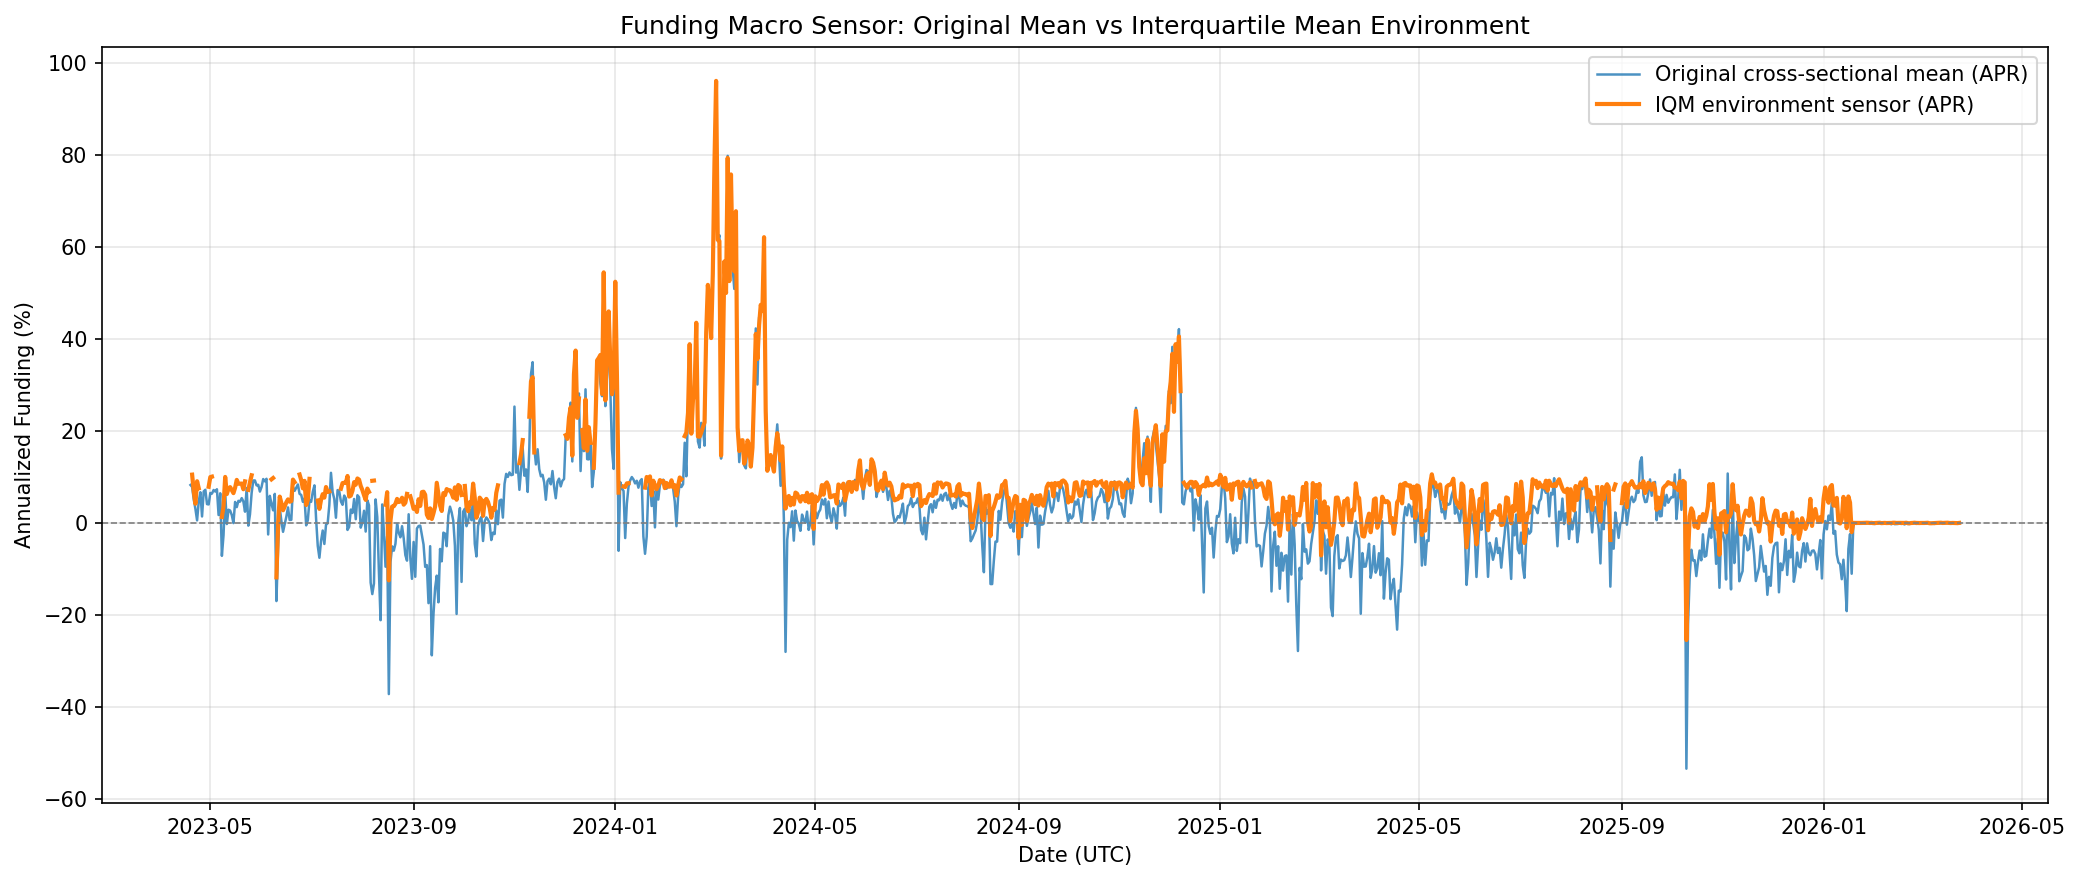

Values plotted in this chart, from the file beside it:
date, funding_mean_dec, F_tk_apr_original, F_tk_apr_environment, F_tk_apr_original_pct, F_tk_apr_environment_pct
2023-04-19 00:00:00+00:00, 7.538546875000001e-05, 0.08255, 0.1095, 8.255, 10.95
2023-04-20 00:00:00+00:00, 7.1538359375e-05, 0.07833, 0.1092, 7.833, 10.92
2023-04-21 00:00:00+00:00, 4.6454453125000005e-05, 0.05087, 0.09725, 5.087, 9.725
2023-04-22 00:00:00+00:00, 2.77796875e-05, 0.03042, 0.07561, 3.042, 7.561
2023-04-23 00:00:00+00:00, 5.087734375000003e-06, 0.005571, 0.1077, 0.5571, 10.77
2023-04-24 00:00:00+00:00, 4.2838828125e-05, 0.04691, 0.101, 4.691, 10.1
2023-04-25 00:00:00+00:00, 6.1026171875000006e-05, 0.06682, 0.1095, 6.682, 10.95
2023-04-26 00:00:00+00:00, 1.2857109375e-05, 0.01408, 0.1052, 1.408, 10.52
2023-04-27 00:00:00+00:00, 6.26653125e-05, 0.06862, 0.1095, 6.862, 10.95
2023-04-28 00:00:00+00:00, 6.591875968992249e-05, 0.07218, 0.1085, 7.218, 10.85
2023-04-29 00:00:00+00:00, 3.743511627906977e-05, 0.04099, 0.1095, 4.099, 10.95
2023-04-30 00:00:00+00:00, 3.672676923076923e-05, 0.04022, 0.1016, 4.022, 10.16
2023-05-01 00:00:00+00:00, 5.950884615384616e-05, 0.06516, 0.1082, 6.516, 10.82
2023-05-02 00:00:00+00:00, 5.823292307692308e-05, 0.06377, 0.1085, 6.377, 10.85
2023-05-03 00:00:00+00:00, 6.54151145038168e-05, 0.07163, 0.1095, 7.163, 10.95
2023-05-04 00:00:00+00:00, 6.238984732824429e-05, 0.06832, 0.1095, 6.832, 10.95
2023-05-05 00:00:00+00:00, 6.694465648854963e-05, 0.0733, 0.1095, 7.33, 10.95
2023-05-06 00:00:00+00:00, 1.576351145038168e-05, 0.01726, 0.09592, 1.726, 9.592
2023-05-07 00:00:00+00:00, 5.8951755725190846e-05, 0.06455, 0.1095, 6.455, 10.95
2023-05-08 00:00:00+00:00, -6.54048854961832e-05, -0.07162, 0.01232, -7.162, 1.232
2023-05-09 00:00:00+00:00, -2.4024274809160304e-05, -0.02631, 0.06324, -2.631, 6.324
2023-05-10 00:00:00+00:00, 6.0274772727272725e-05, 0.066, 0.1081, 6.6, 10.81
2023-05-11 00:00:00+00:00, -2.20772727272727e-06, -0.002417, 0.08404, -0.2417, 8.404
2023-05-12 00:00:00+00:00, 2.6213257575757575e-05, 0.0287, 0.09416, 2.87, 9.416
2023-05-13 00:00:00+00:00, 2.456825757575758e-05, 0.0269, 0.09754, 2.69, 9.754
2023-05-14 00:00:00+00:00, 1.5550530303030304e-05, 0.01703, 0.08884, 1.703, 8.884
2023-05-15 00:00:00+00:00, -3.466666666666622e-07, -0.0003796, 0.08243, -0.038, 8.243
2023-05-16 00:00:00+00:00, 4.165871212121212e-05, 0.04562, 0.09658, 4.562, 9.658
2023-05-17 00:00:00+00:00, 3.136530303030303e-05, 0.03435, 0.1083, 3.434, 10.83
2023-05-18 00:00:00+00:00, 4.387621212121213e-05, 0.04804, 0.1003, 4.804, 10.03
2023-05-19 00:00:00+00:00, 4.2348106060606066e-05, 0.04637, 0.1011, 4.637, 10.11
2023-05-20 00:00:00+00:00, 4.9345757575757575e-05, 0.05403, 0.1059, 5.403, 10.59
2023-05-21 00:00:00+00:00, 4.272280303030303e-05, 0.04678, 0.09906, 4.678, 9.906
2023-05-22 00:00:00+00:00, 2.2346666666666667e-05, 0.02447, 0.104, 2.447, 10.4
2023-05-23 00:00:00+00:00, 6.947189393939394e-05, 0.07607, 0.1095, 7.607, 10.95
2023-05-24 00:00:00+00:00, -5.388787878787876e-06, -0.005901, 0.09467, -0.5901, 9.467
2023-05-25 00:00:00+00:00, 1.7031439393939395e-05, 0.01865, 0.1057, 1.865, 10.57
2023-05-26 00:00:00+00:00, 5.959954545454545e-05, 0.06526, 0.1092, 6.526, 10.92
2023-05-27 00:00:00+00:00, 8.43610606060606e-05, 0.09238, 0.1095, 9.238, 10.95
2023-05-28 00:00:00+00:00, 8.43610606060606e-05, 0.09238, 0.1095, 9.238, 10.95
2023-05-29 00:00:00+00:00, 7.450780303030303e-05, 0.08159, 0.1095, 8.159, 10.95
2023-05-30 00:00:00+00:00, 7.579560606060605e-05, 0.083, 0.1095, 8.3, 10.95
2023-05-31 00:00:00+00:00, 6.22634090909091e-05, 0.06818, 0.1089, 6.818, 10.89
2023-06-01 00:00:00+00:00, 7.141280303030303e-05, 0.0782, 0.1095, 7.82, 10.95
2023-06-02 00:00:00+00:00, 8.719901515151516e-05, 0.09548, 0.1095, 9.548, 10.95
2023-06-03 00:00:00+00:00, 8.27110606060606e-05, 0.09057, 0.1095, 9.057, 10.95
2023-06-04 00:00:00+00:00, 8.776734848484848e-05, 0.09611, 0.1095, 9.611, 10.95
2023-06-05 00:00:00+00:00, -2.292439393939394e-05, -0.0251, 0.03933, -2.51, 3.933
2023-06-06 00:00:00+00:00, 5.378712121212121e-05, 0.0589, 0.1095, 5.89, 10.95
2023-06-07 00:00:00+00:00, 3.8083333333333335e-05, 0.0417, 0.1084, 4.17, 10.84
2023-06-08 00:00:00+00:00, 2.5071666666666673e-05, 0.02745, 0.1075, 2.745, 10.75
2023-06-09 00:00:00+00:00, 5.7723181818181824e-05, 0.06321, 0.1095, 6.321, 10.95
2023-06-10 00:00:00+00:00, -0.0001553, -0.17, -0.1184, -17, -11.84
2023-06-11 00:00:00+00:00, -4.923628787878788e-05, -0.05391, 0.01479, -5.391, 1.479
2023-06-12 00:00:00+00:00, 3.060015151515152e-05, 0.03351, 0.07863, 3.351, 7.863
2023-06-13 00:00:00+00:00, 3.7134848484848516e-06, 0.004066, 0.07327, 0.4066, 7.327
2023-06-14 00:00:00+00:00, -1.7635984848484848e-05, -0.01931, 0.03251, -1.931, 3.251
2023-06-15 00:00:00+00:00, -2.3016666666666652e-06, -0.00252, 0.04798, -0.252, 4.798
2023-06-16 00:00:00+00:00, 1.247378787878788e-05, 0.01366, 0.05769, 1.366, 5.769
2023-06-17 00:00:00+00:00, 3.082810606060606e-05, 0.03376, 0.07422, 3.376, 7.422
... 1,011 more rows
